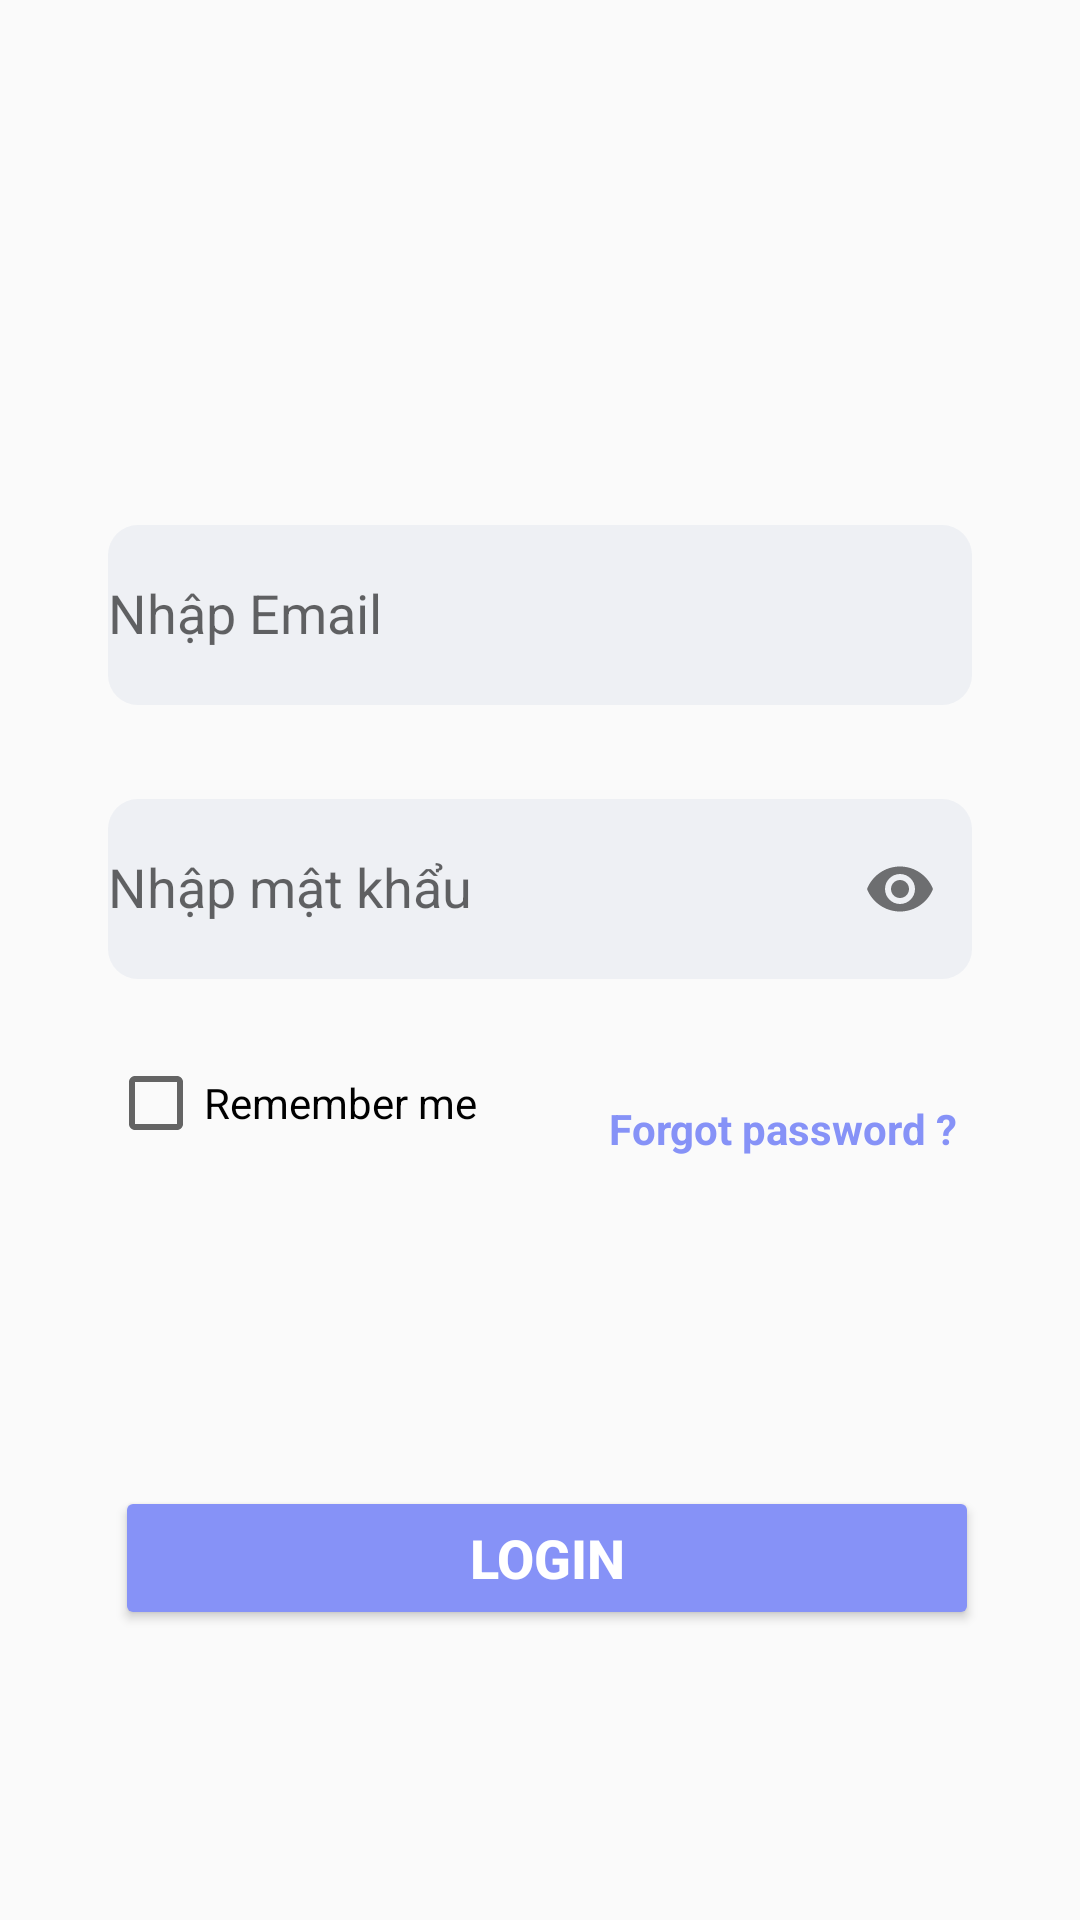

Produce the Android XML layout that renders to this screen, including the resource entries it uses.
<!-- AndroidManifest.xml: application theme Theme.BaiTapBuoi7 -->
<!-- res/layout/fragment_login.xml -->
<?xml version="1.0" encoding="utf-8"?>
<androidx.constraintlayout.widget.ConstraintLayout xmlns:android="http://schemas.android.com/apk/res/android"
    xmlns:tools="http://schemas.android.com/tools"
    android:layout_width="match_parent"
    android:layout_height="match_parent"
    xmlns:app="http://schemas.android.com/apk/res-auto"
    tools:context=".Fragment.Login">
    <com.google.android.material.textfield.TextInputLayout
        android:id="@+id/username"
        android:layout_width="0dp"
        android:layout_height="wrap_content"
        app:errorEnabled="true"
        app:layout_constraintBottom_toBottomOf="parent"
        app:layout_constraintEnd_toEndOf="parent"
        app:layout_constraintStart_toStartOf="parent"
        app:layout_constraintTop_toTopOf="parent"
        app:layout_constraintVertical_bias="0.299"
        app:layout_constraintWidth_percent=".8">

        <com.google.android.material.textfield.TextInputEditText
            android:id="@+id/edUsername"
            android:layout_width="match_parent"
            android:layout_height="match_parent"
            android:background="@drawable/custom_ed_bgr"
            android:drawableRight="@drawable/ic_person"
            android:hint="Nhập Email"
            android:textColorHighlight="@color/cardview_dark_background" />
    </com.google.android.material.textfield.TextInputLayout>

    <com.google.android.material.textfield.TextInputLayout
        android:id="@+id/pass"
        android:layout_width="0dp"
        android:layout_height="wrap_content"
        app:errorEnabled="true"
        app:layout_constraintBottom_toBottomOf="parent"
        app:layout_constraintEnd_toEndOf="parent"
        app:layout_constraintHorizontal_bias=".5"
        app:layout_constraintStart_toStartOf="parent"
        app:layout_constraintTop_toBottomOf="@+id/username"
        app:layout_constraintVertical_bias="0"
        app:layout_constraintWidth_percent=".8"
        app:passwordToggleEnabled="true">

        <com.google.android.material.textfield.TextInputEditText
            android:id="@+id/edPass"
            android:layout_width="match_parent"
            android:layout_height="match_parent"
            android:background="@drawable/custom_ed_bgr"
            android:hint="Nhập mật khẩu"
            android:inputType="textPassword"
            android:textColorHighlight="@color/cardview_dark_background" />
    </com.google.android.material.textfield.TextInputLayout>

    <Button
        android:id="@+id/btnLogin"
        style="@style/custom_title_add"
        android:layout_width="0dp"
        android:backgroundTint="#8692f7"
        android:text="Login"
        android:textColor="@color/white"
        android:theme="@style/Base.Theme.BaiTapBuoi7"
        app:layout_constraintBottom_toBottomOf="parent"
        app:layout_constraintEnd_toEndOf="parent"
        app:layout_constraintHorizontal_bias="0.531"
        app:layout_constraintStart_toStartOf="parent"
        app:layout_constraintTop_toBottomOf="@+id/username"
        app:layout_constraintVertical_bias="0.704"
        app:layout_constraintWidth_percent=".8" />

    <TextView
        android:id="@+id/tvForgotPass"
        android:layout_width="wrap_content"
        android:layout_height="wrap_content"
        android:layout_marginTop="20dp"
        android:layout_marginRight="5dp"
        android:text="Forgot password ?"
        android:textColor="#8692f7"
        android:textStyle="bold"
        app:layout_constraintBottom_toBottomOf="parent"
        app:layout_constraintEnd_toEndOf="@+id/pass"
        app:layout_constraintHorizontal_bias="1"
        app:layout_constraintStart_toStartOf="parent"
        app:layout_constraintTop_toBottomOf="@+id/pass"
        app:layout_constraintVertical_bias="0" />

    <CheckBox
        android:id="@+id/cbRemember"
        android:layout_width="wrap_content"
        android:layout_height="wrap_content"
        android:layout_marginTop="5dp"
        android:text="Remember me"
        app:layout_constraintBottom_toBottomOf="parent"
        app:layout_constraintEnd_toEndOf="parent"
        app:layout_constraintHorizontal_bias="0.0"
        app:layout_constraintStart_toStartOf="@+id/pass"
        app:layout_constraintTop_toBottomOf="@+id/pass"
        app:layout_constraintVertical_bias="0.0" />


</androidx.constraintlayout.widget.ConstraintLayout>
<!-- resources referenced by this layout -->
<resources>
  <color name="white">#FFFFFFFF</color>
  <!-- drawable custom_ed_bgr (drawable) -->
  <?xml version="1.0" encoding="utf-8"?>
  <shape xmlns:android="http://schemas.android.com/apk/res/android"
      android:shape="rectangle">
      <size android:height="60dp" />
      
      
      
      <solid android:color="#0D174188" />
      <corners android:radius="10dp" />
  </shape>
  <style name="Base.Theme.BaiTapBuoi7" parent="Theme.AppCompat.DayNight.NoActionBar">
          
          
      </style>
  <style name="custom_title_add" parent="ShapeAppearanceOverlay.Material3.Button">
          <item name="android:layout_width">wrap_content</item>
          <item name="android:layout_height">wrap_content</item>
          <item name="android:textColor">@color/black</item>
          <item name="android:textAllCaps">true</item>
          <item name="android:textStyle">bold</item>
          <item name="android:textSize">18sp</item>
          <item name="android:layout_marginTop">10dp</item>
      </style>
  <style name="Theme.BaiTapBuoi7" parent="Base.Theme.BaiTapBuoi7" />
  <color name="black">#FF000000</color>
</resources>
